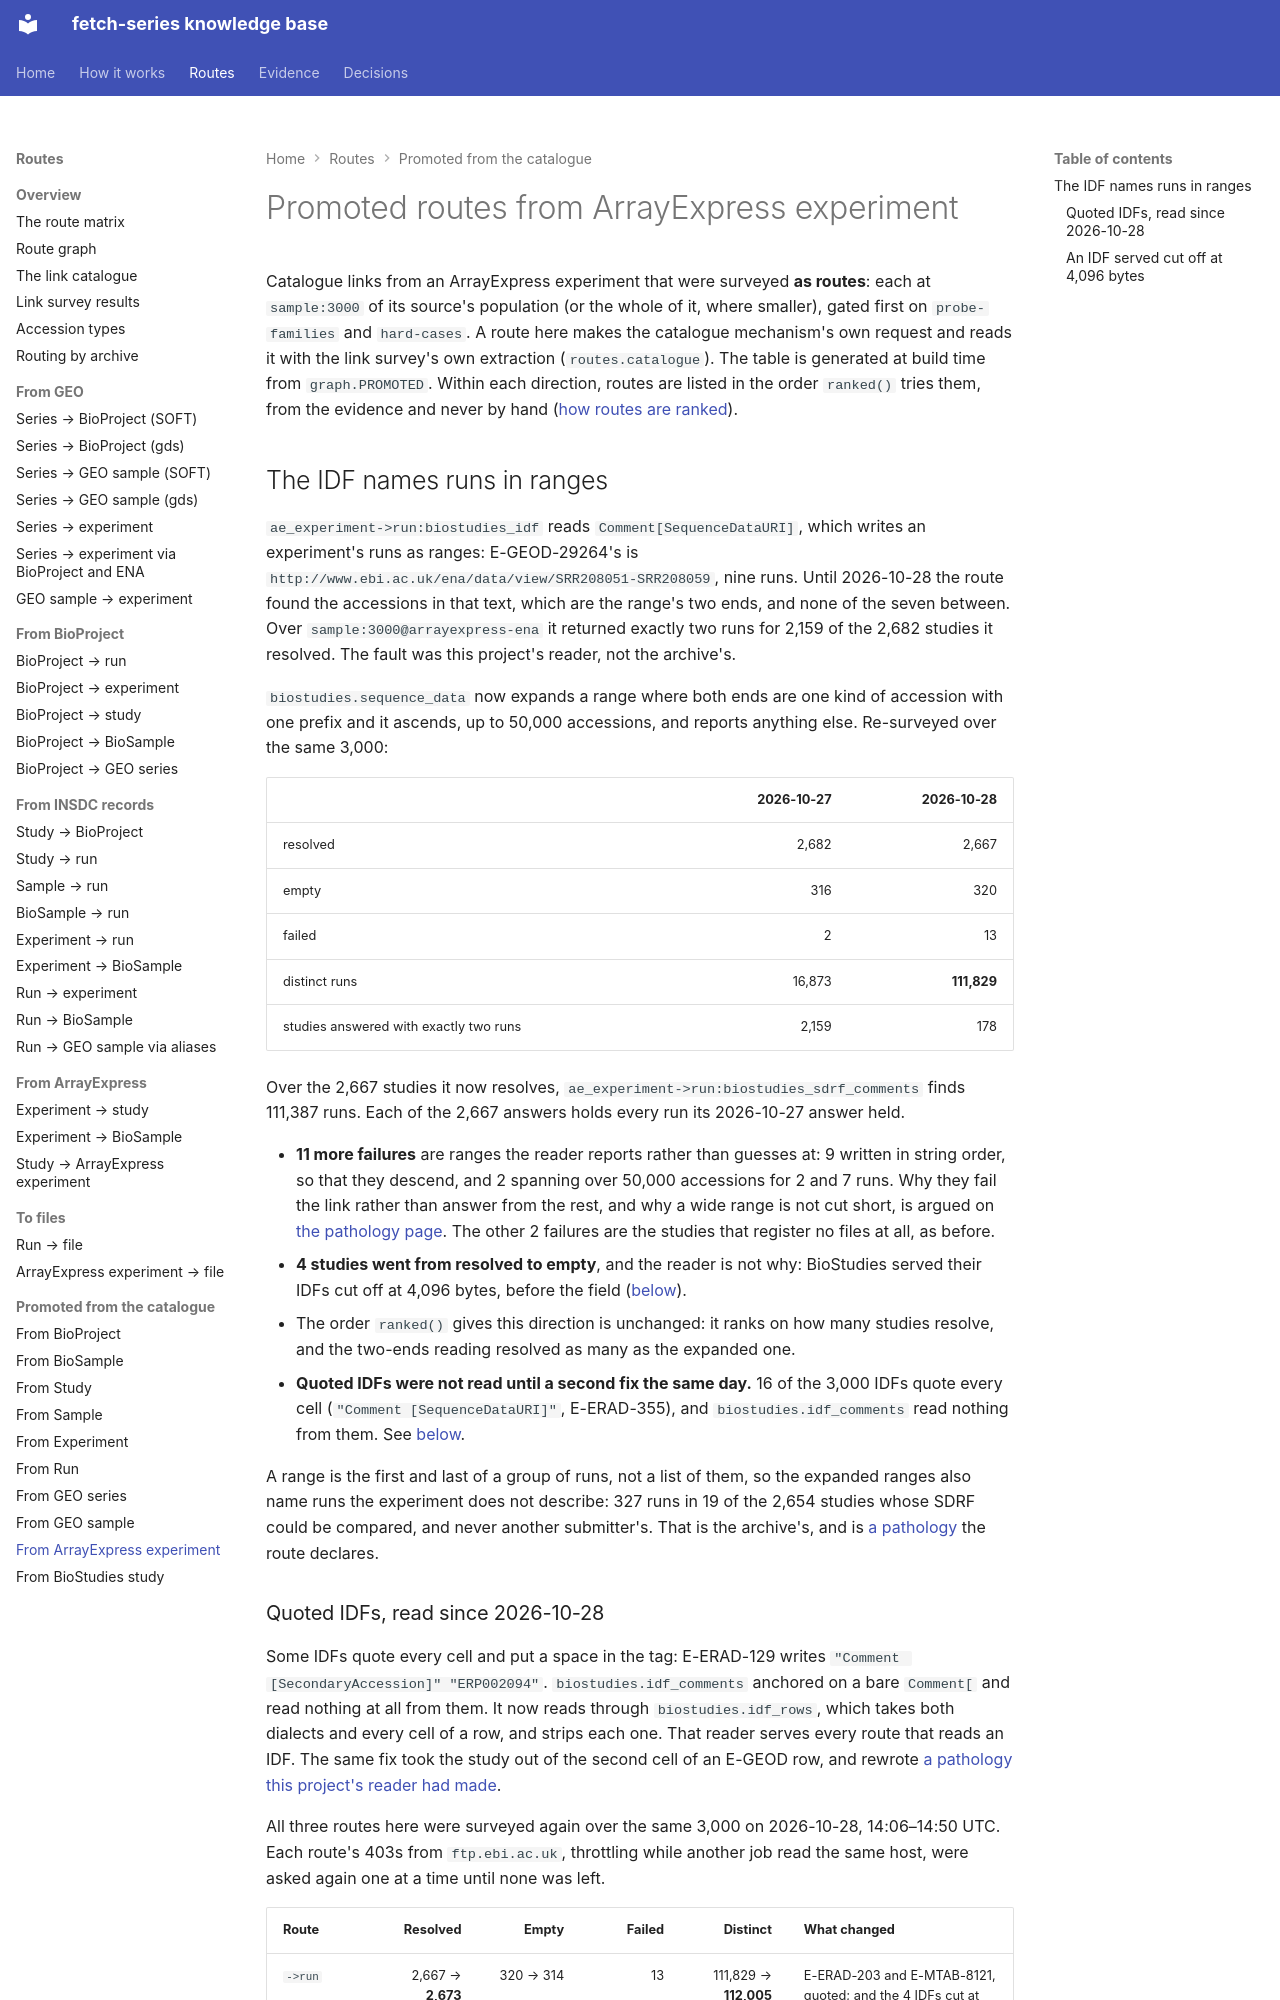

repository: cellgeni/fetch-series · page: routes/from-ae-experiment/index.html · generator: mkdocs

---
title: Promoted routes from ArrayExpress experiment
---

# Promoted routes from ArrayExpress experiment

Catalogue links from an ArrayExpress experiment that were surveyed **as routes**: each at `sample:3000` of its
source's population (or the whole of it, where smaller), gated first on `probe-families` and
`hard-cases`. A route here makes the catalogue mechanism's own request and reads it with the
link survey's own extraction (`routes.catalogue`). The table is generated at build time from
`graph.PROMOTED`. Within each direction, routes are listed in the order `ranked()` tries them,
from the evidence and never by hand ([how routes are ranked](../decisions/route-ranking.md)).

<!-- promoted-routes:ae_experiment -->

## The IDF names runs in ranges

`ae_experiment->run:biostudies_idf` reads `Comment[SequenceDataURI]`, which writes an experiment's
runs as ranges: E-GEOD-29264's is `http://www.ebi.ac.uk/ena/data/view/SRR208051-SRR208059`, nine
runs. Until 2026-10-28 the route found the accessions in that text, which are the range's two ends,
and none of the seven between. Over `sample:3000@arrayexpress-ena` it returned exactly two runs for
2,159 of the 2,682 studies it resolved. The fault was this project's reader, not the archive's.

`biostudies.sequence_data` now expands a range where both ends are one kind of accession with one
prefix and it ascends, up to 50,000 accessions, and reports anything else. Re-surveyed over the same
3,000:

| | 2026-10-27 | 2026-10-28 |
|---|---:|---:|
| resolved | 2,682 | 2,667 |
| empty | 316 | 320 |
| failed | 2 | 13 |
| distinct runs | 16,873 | **111,829** |
| studies answered with exactly two runs | 2,159 | 178 |

Over the 2,667 studies it now resolves, `ae_experiment->run:biostudies_sdrf_comments` finds 111,387
runs. Each of the 2,667 answers holds every run its 2026-10-27 answer held.

- **11 more failures** are ranges the reader reports rather than guesses at: 9 written in string
  order, so that they descend, and 2 spanning over 50,000 accessions for 2 and 7 runs. Why they fail
  the link rather than answer from the rest, and why a wide range is not cut short, is argued on
  [the pathology page](../pathologies/ae-idf-run-range-is-not-a-run-list.md#why-a-wide-range-is-reported-rather-than-capped).
  The other 2 failures are the studies that register no files at all, as before.
- **4 studies went from resolved to empty**, and the reader is not why: BioStudies served their IDFs
  cut off at 4,096 bytes, before the field ([below](#an-idf-served-cut-off-at-4096-bytes)).
- The order `ranked()` gives this direction is unchanged: it ranks on how many studies resolve, and
  the two-ends reading resolved as many as the expanded one.
- **Quoted IDFs were not read until a second fix the same day.** 16 of the 3,000 IDFs quote every
  cell (`"Comment [SequenceDataURI]"`, E-ERAD-355), and `biostudies.idf_comments` read nothing from
  them. See [below](#quoted-idfs-read-since-2026-10-28).

A range is the first and last of a group of runs, not a list of them, so the expanded ranges also
name runs the experiment does not describe: 327 runs in 19 of the 2,654 studies whose SDRF could be
compared, and never another submitter's. That is the archive's, and is
[a pathology](../pathologies/ae-idf-run-range-is-not-a-run-list.md) the route declares.
